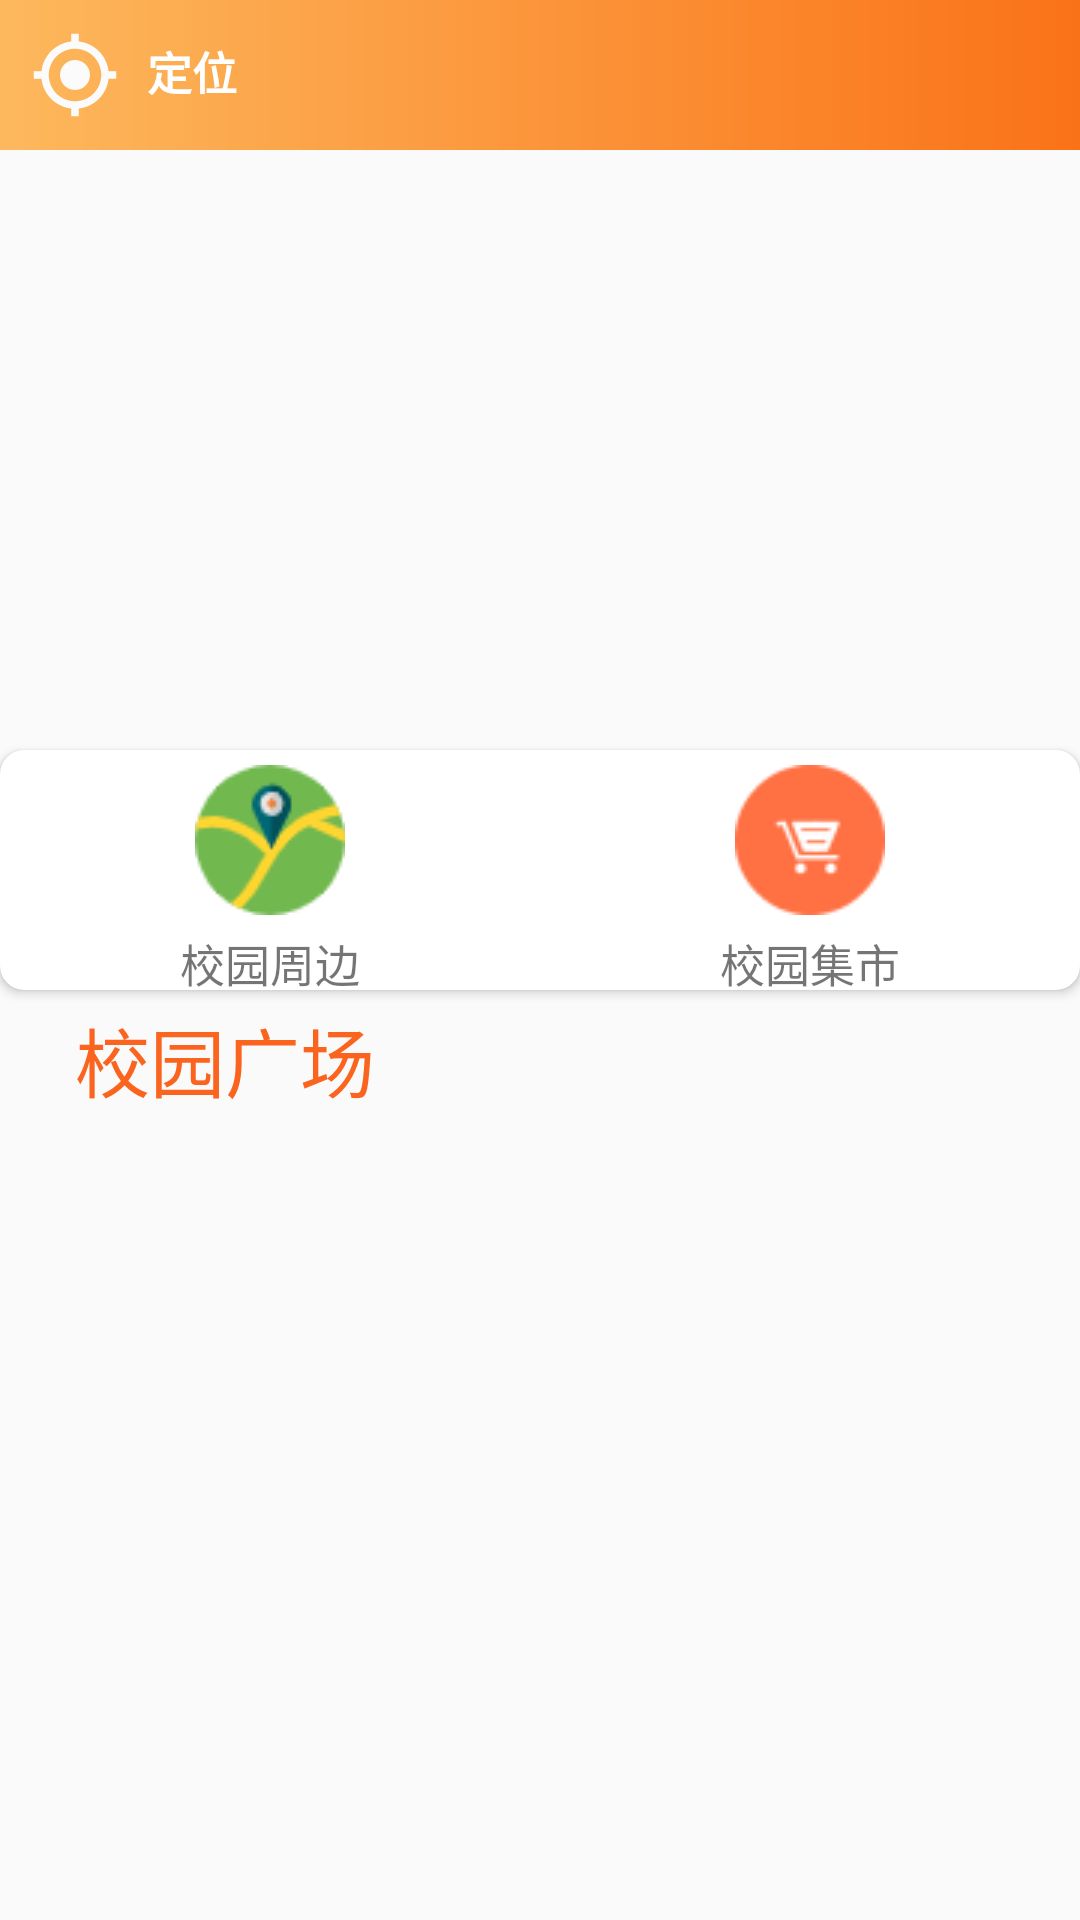

The Android layout XML behind this screen, and the referenced resources:
<!-- AndroidManifest.xml: application theme Theme.MyApplication -->
<!-- res/layout/fragment_home.xml -->
<?xml version="1.0" encoding="utf-8"?>
<FrameLayout xmlns:android="http://schemas.android.com/apk/res/android"
    xmlns:tools="http://schemas.android.com/tools"
    android:layout_width="match_parent"
    android:layout_height="match_parent"
    xmlns:app="http://schemas.android.com/apk/res-auto"
    tools:context=".frangment.HomeFragment">
<LinearLayout
    android:layout_width="match_parent"
    android:layout_height="match_parent"
    android:orientation="vertical">
    <LinearLayout
        android:layout_width="match_parent"
        android:layout_height="50dp"
        android:background="@drawable/background_gradient">
        <Button
            android:id="@+id/lication"
            android:layout_width="30dp"
            android:layout_height="30dp"
            android:layout_marginLeft="10dp"
            android:layout_marginTop="10dp"
            android:layout_marginBottom="5dp"
            android:background="@drawable/ic_baseline_my_location_24">

        </Button>
        <TextView
            android:id="@+id/location_tv"
            android:layout_width="wrap_content"
            android:layout_height="wrap_content"
            android:layout_toRightOf="@+id/lication"
            android:layout_marginLeft="9dp"
            android:text="定位"
            android:textSize="15sp"
            android:textStyle="bold"
            android:layout_marginTop="10dp"
            android:textColor="#fff"></TextView>
    </LinearLayout>
    
    <ViewFlipper
        android:id="@+id/view_home"
        android:layout_width="match_parent"
        android:layout_height="200dp"
        android:inAnimation="@anim/right_in"
        android:outAnimation="@anim/right_out"
        android:flipInterval="5000"
        >
    </ViewFlipper>
    <androidx.cardview.widget.CardView

        android:layout_width="match_parent"
        android:layout_height="80dp"
        android:layout_gravity="center"
        app:cardCornerRadius="8dp">
        <LinearLayout
            android:layout_width="match_parent"
            android:layout_height="80dp"
            android:orientation="horizontal">
        <RelativeLayout
            android:layout_width="wrap_content"
            android:layout_height="wrap_content"
            android:layout_weight="1"
            android:gravity="center"
            android:layout_gravity="center">

            <ImageButton
                android:id="@+id/location_school"
                android:layout_width="60dp"
                android:layout_height="60dp"
                android:background="#fff"

                android:src="@drawable/location1"></ImageButton>

            <TextView
                android:layout_width="60dp"
                android:layout_height="wrap_content"
                android:layout_below="@+id/location_school"
                android:gravity="center"
                android:text="校园周边"
                android:textSize="15sp"
                android:textStyle="normal"></TextView>
        </RelativeLayout>

            <RelativeLayout
                android:layout_width="wrap_content"
                android:layout_height="wrap_content"
                android:layout_gravity="center"
                android:gravity="center"
                android:layout_weight="1">

                <ImageButton
                    android:id="@+id/shop_school"
                    android:layout_width="60dp"
                    android:layout_height="60dp"

                    android:background="#fff"
                    android:src="@drawable/schoolshop"></ImageButton>
                <TextView
                    android:layout_width="60dp"
                    android:layout_height="wrap_content"
                    android:layout_below="@+id/shop_school"
                    android:gravity="center"
                    android:text="校园集市"
                    android:textSize="15sp"
                    android:textStyle="normal"></TextView>
            </RelativeLayout>

        </LinearLayout>
    </androidx.cardview.widget.CardView>
    <TextView
        android:layout_width="match_parent"
        android:layout_height="wrap_content"
        android:layout_marginTop="5dp"
        android:text="校园广场"
        android:textSize="25sp"
        android:textColor="#FB641E"
       android:layout_marginLeft="25dp"
        >

    </TextView>
    <androidx.recyclerview.widget.RecyclerView
        android:layout_marginTop="5dp"
        android:id="@+id/recyle_school"
        android:layout_width="match_parent"
        android:layout_height="match_parent"
        android:layout_marginBottom="82dp">

    </androidx.recyclerview.widget.RecyclerView>
</LinearLayout>

</FrameLayout>
<!-- resources referenced by this layout -->
<resources>
  <!-- drawable background_gradient (drawable) -->
  <?xml version="1.0" encoding="utf-8"?>
  <shape xmlns:android="http://schemas.android.com/apk/res/android">
      
      <gradient
          android:startColor="#FDB85D"
          android:endColor="#FA7218"
          android:angle="0"/>
  </shape>
  <!-- drawable ic_baseline_my_location_24 (drawable) -->
  <vector android:height="24dp" android:tint="#FCFBFB"
      android:viewportHeight="24" android:viewportWidth="24"
      android:width="24dp" xmlns:android="http://schemas.android.com/apk/res/android">
      <path android:fillColor="@android:color/white" android:pathData="M12,8c-2.21,0 -4,1.79 -4,4s1.79,4 4,4 4,-1.79 4,-4 -1.79,-4 -4,-4zM20.94,11c-0.46,-4.17 -3.77,-7.48 -7.94,-7.94L13,1h-2v2.06C6.83,3.52 3.52,6.83 3.06,11L1,11v2h2.06c0.46,4.17 3.77,7.48 7.94,7.94L11,23h2v-2.06c4.17,-0.46 7.48,-3.77 7.94,-7.94L23,13v-2h-2.06zM12,19c-3.87,0 -7,-3.13 -7,-7s3.13,-7 7,-7 7,3.13 7,7 -3.13,7 -7,7z"/>
  </vector>
  <!-- drawable location1: png bitmap (drawable, 2464 bytes) -->
  <!-- drawable schoolshop: png bitmap (drawable, 1720 bytes) -->
  <style name="Theme.MyApplication" parent="Theme.MaterialComponents.DayNight.NoActionBar.Bridge">
          
          <item name="colorPrimary">@color/purple_500</item>
          <item name="colorPrimaryVariant">@color/purple_700</item>
          <item name="colorOnPrimary">@color/white</item>
          
          <item name="colorSecondary">@color/teal_200</item>
          <item name="colorSecondaryVariant">@color/teal_700</item>
          <item name="colorOnSecondary">@color/black</item>
          
          <item name="android:statusBarColor" tools:targetApi="l">?attr/colorPrimaryVariant</item>
          
  
      </style>
  <color name="purple_500">#FF6200EE</color>
  <color name="purple_700">#FF3700B3</color>
  <color name="white">#FFFFFFFF</color>
  <color name="teal_200">#FF03DAC5</color>
  <color name="teal_700">#FF018786</color>
  <color name="black">#FF000000</color>
</resources>
